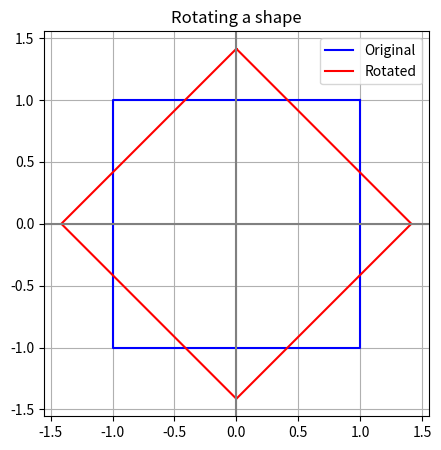

This figure's Python source:
import matplotlib.pyplot as plt
import numpy as np

plt.rcParams["figure.figsize"] = (5, 5)
plt.rcParams["axes.grid"] = True

square = np.array([
    [1, 1],
    [-1, 1],
    [-1, -1],
    [1, -1],
    [1, 1] #close the shape
])

angle = 45 #change angle here
theta = np.deg2rad(angle)

R = np.array([
    [np.cos(theta), -np.sin(theta)],
    [np.sin(theta),  np.cos(theta)]
])

rotated = square @ R.T #transposed to match orientations

#rotate all points of the square
plt.plot(square[:,0], square[:,1], 'b-', label = 'Original')
plt.plot(rotated[:,0], rotated[:,1], 'r-', label = 'Rotated')

plt.axhline(0, color='gray')
plt.axvline(0, color='gray')
plt.legend()
plt.gca().set_aspect('equal')
plt.title("Rotating a shape")
plt.show()
